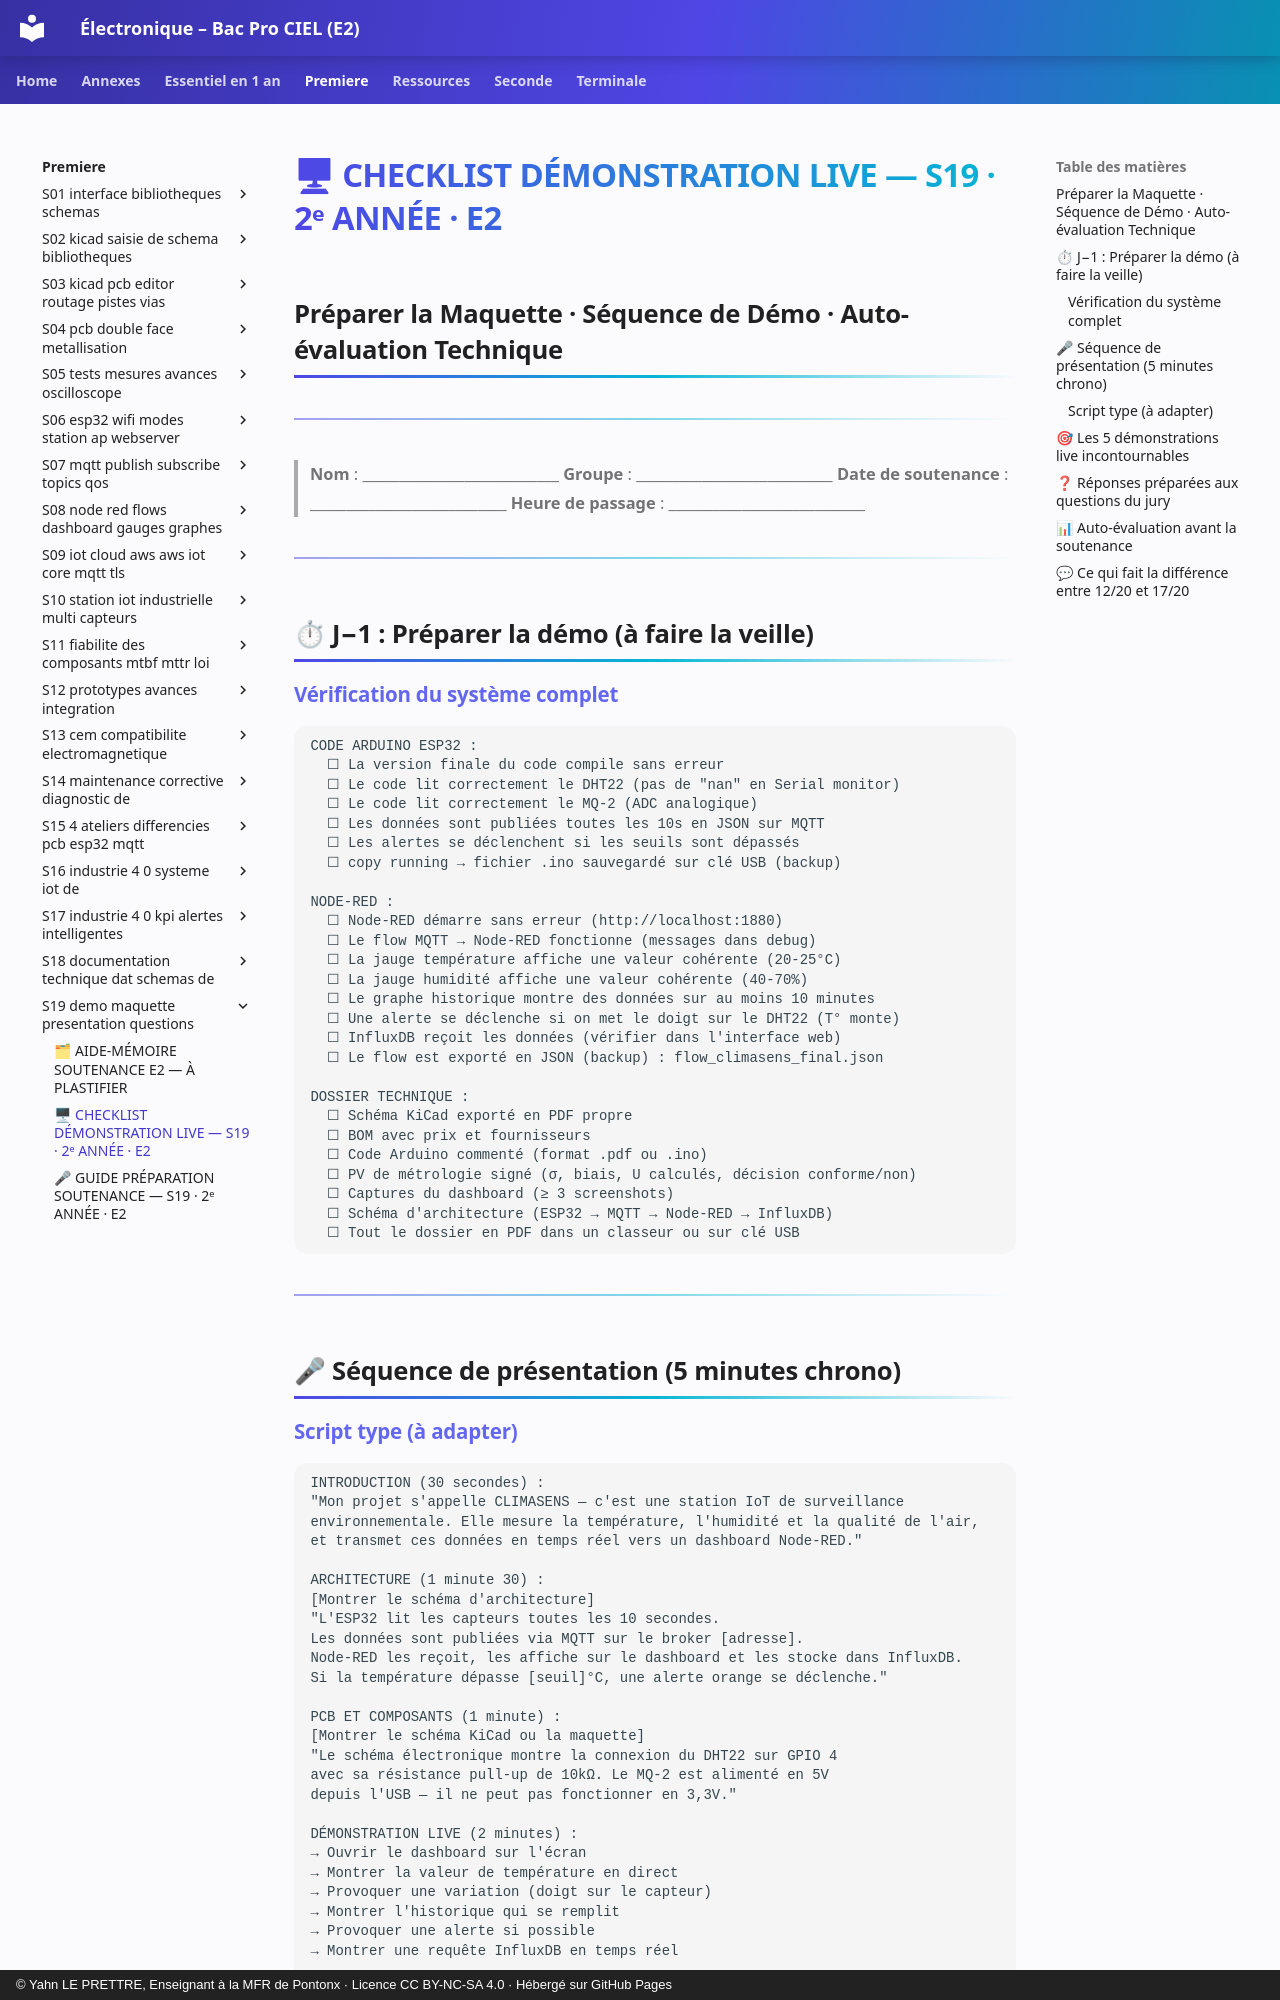

repository: YahnLP/ressources-pedagogiques · page: premiere/S19-demo-maquette-presentation-questions/annexe-checklist-demonstration-live/index.html · generator: mkdocs · copyright: © Yahn LE PRETTRE, Enseignant à la MFR de Pontonx · Licence CC BY-NC-SA 4.0 · Hébergé sur GitHub Pages

# 🖥 CHECKLIST DÉMONSTRATION LIVE — S19 · 2ᵉ ANNÉE · E2
## Préparer la Maquette · Séquence de Démo · Auto-évaluation Technique

---

> **Nom** : \_\_\_\_\_\_\_\_\_\_\_\_\_\_\_\_\_\_\_\_\_\_\_\_\_\_\_ **Groupe** : \_\_\_\_\_\_\_\_\_\_\_\_\_\_\_\_\_\_\_\_\_\_\_\_\_\_\_
> **Date de soutenance** : \_\_\_\_\_\_\_\_\_\_\_\_\_\_\_\_\_\_\_\_\_\_\_\_\_\_\_
> **Heure de passage** : \_\_\_\_\_\_\_\_\_\_\_\_\_\_\_\_\_\_\_\_\_\_\_\_\_\_\_

---

## ⏱ J−1 : Préparer la démo (à faire la veille)

### Vérification du système complet

```
CODE ARDUINO ESP32 :
  ☐ La version finale du code compile sans erreur
  ☐ Le code lit correctement le DHT22 (pas de "nan" en Serial monitor)
  ☐ Le code lit correctement le MQ-2 (ADC analogique)
  ☐ Les données sont publiées toutes les 10s en JSON sur MQTT
  ☐ Les alertes se déclenchent si les seuils sont dépassés
  ☐ copy running → fichier .ino sauvegardé sur clé USB (backup)

NODE-RED :
  ☐ Node-RED démarre sans erreur (http://localhost:1880)
  ☐ Le flow MQTT → Node-RED fonctionne (messages dans debug)
  ☐ La jauge température affiche une valeur cohérente (20-25°C)
  ☐ La jauge humidité affiche une valeur cohérente (40-70%)
  ☐ Le graphe historique montre des données sur au moins 10 minutes
  ☐ Une alerte se déclenche si on met le doigt sur le DHT22 (T° monte)
  ☐ InfluxDB reçoit les données (vérifier dans l'interface web)
  ☐ Le flow est exporté en JSON (backup) : flow_climasens_final.json

DOSSIER TECHNIQUE :
  ☐ Schéma KiCad exporté en PDF propre
  ☐ BOM avec prix et fournisseurs
  ☐ Code Arduino commenté (format .pdf ou .ino)
  ☐ PV de métrologie signé (σ, biais, U calculés, décision conforme/non)
  ☐ Captures du dashboard (≥ 3 screenshots)
  ☐ Schéma d'architecture (ESP32 → MQTT → Node-RED → InfluxDB)
  ☐ Tout le dossier en PDF dans un classeur ou sur clé USB
```

---

## 🎤 Séquence de présentation (5 minutes chrono)
